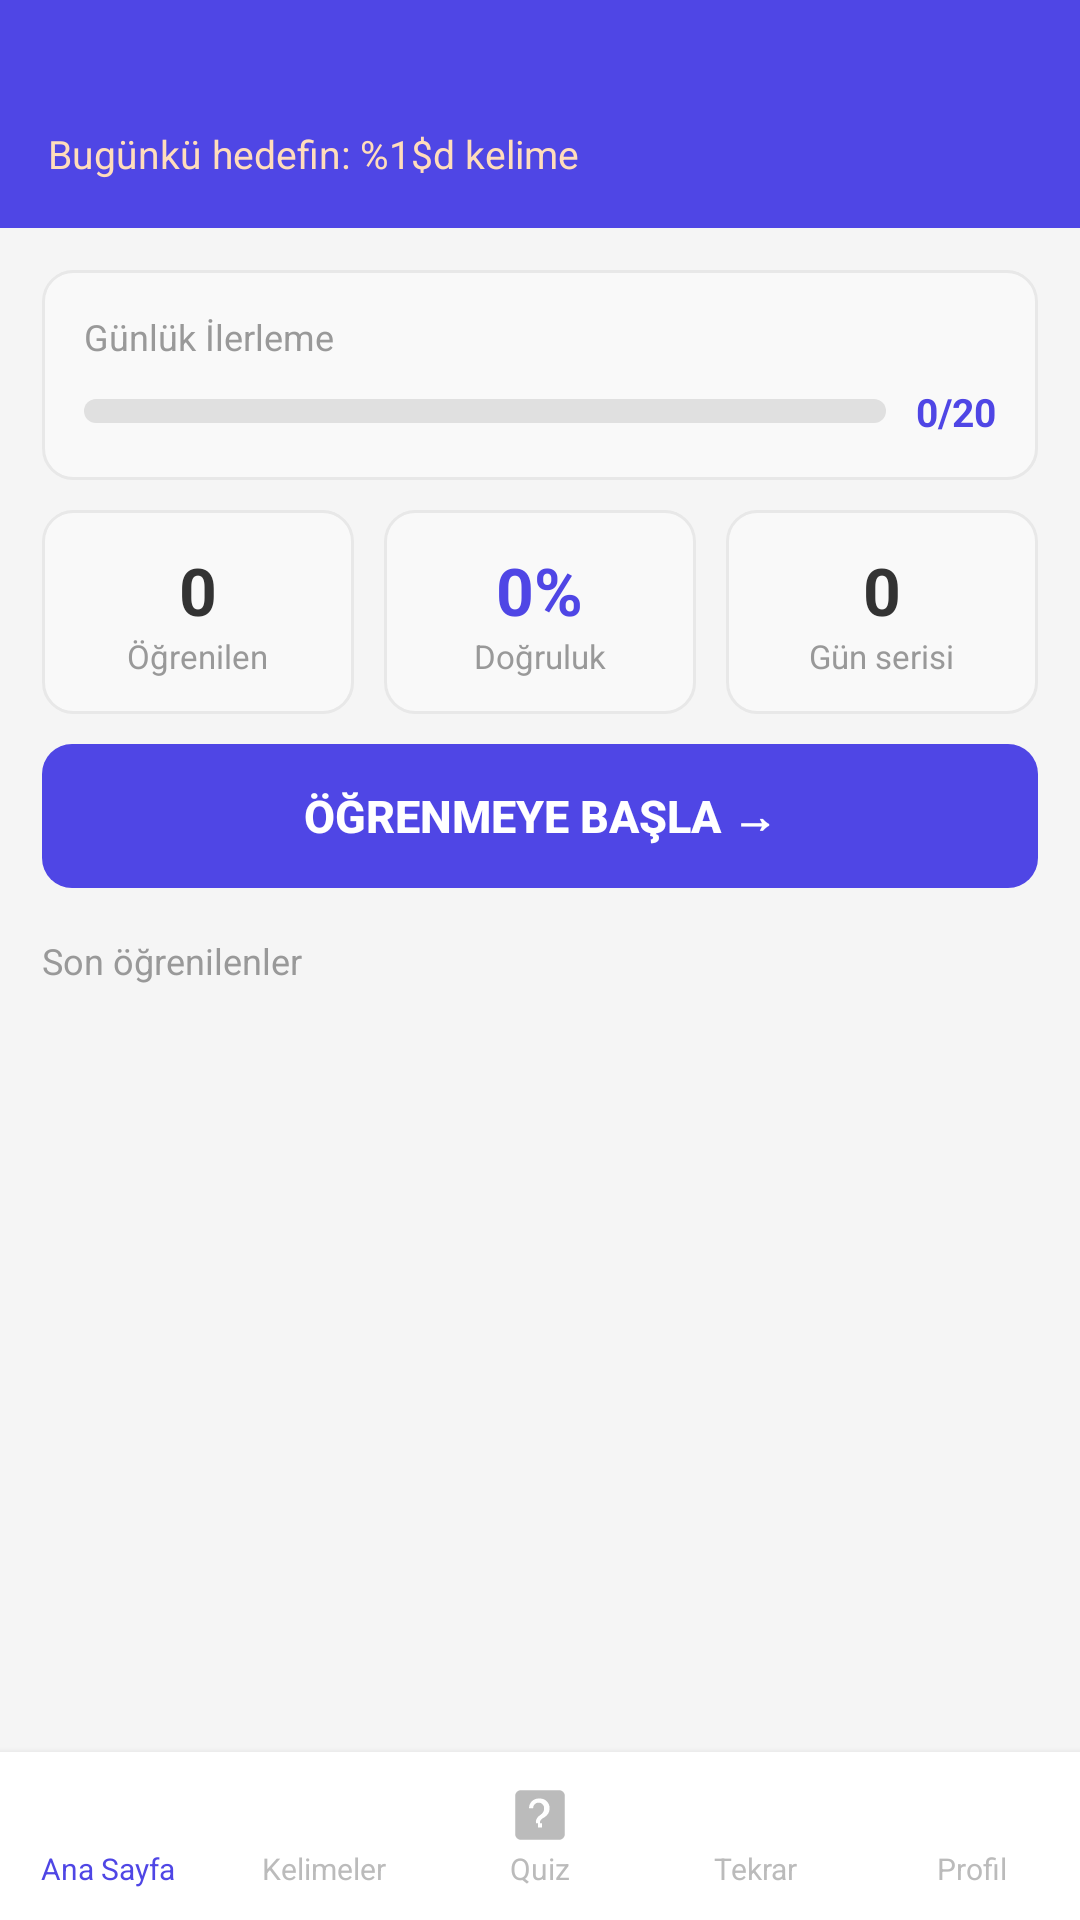

Here is an Android app screen rendered from its layout file. Give the layout XML and the strings, colors and styles it references.
<!-- AndroidManifest.xml: application theme Theme.VocabTrainer -->
<!-- res/layout/activity_main.xml -->
<?xml version="1.0" encoding="utf-8"?>
<LinearLayout xmlns:android="http://schemas.android.com/apk/res/android"
    android:layout_width="match_parent" android:layout_height="match_parent"
    android:orientation="vertical" android:background="@color/bg_page">

    
    <LinearLayout android:layout_width="match_parent" android:layout_height="wrap_content"
        android:background="@color/orange" android:orientation="vertical"
        android:padding="16dp" android:paddingTop="40dp">

        <TextView android:id="@+id/tvGreeting" android:layout_width="wrap_content"
            android:layout_height="wrap_content" android:text=""
            android:textColor="@color/white" android:textSize="18sp" android:textStyle="bold"/>

        <TextView android:id="@+id/tvDailyGoal" android:layout_width="wrap_content" android:layout_height="wrap_content"
            android:text="@string/daily_goal" android:textColor="#FFDDBB"
            android:textSize="13sp" android:layout_marginTop="2dp"/>
    </LinearLayout>

    <ScrollView android:layout_width="match_parent" android:layout_height="0dp"
        android:layout_weight="1" android:scrollbars="none">
        <LinearLayout android:layout_width="match_parent" android:layout_height="wrap_content"
            android:orientation="vertical" android:padding="14dp">

            
            <LinearLayout android:layout_width="match_parent" android:layout_height="wrap_content"
                android:background="@drawable/bg_card" android:orientation="vertical"
                android:padding="14dp" android:layout_marginBottom="10dp">
                <TextView android:layout_width="wrap_content" android:layout_height="wrap_content"
                    android:text="@string/daily_progress" android:textColor="@color/text_gray"
                    android:textSize="12sp" android:layout_marginBottom="8dp"/>
                <LinearLayout android:layout_width="match_parent" android:layout_height="wrap_content"
                    android:orientation="horizontal" android:gravity="center_vertical">
                    <ProgressBar android:id="@+id/progressDaily"
                        style="?android:attr/progressBarStyleHorizontal"
                        android:layout_width="0dp" android:layout_height="8dp"
                        android:layout_weight="1" android:progressDrawable="@drawable/progress_bar"
                        android:max="100" android:progress="0" android:layout_marginEnd="10dp"/>
                    <TextView android:id="@+id/tvProgress" android:layout_width="wrap_content"
                        android:layout_height="wrap_content" android:text="0/20"
                        android:textColor="@color/orange" android:textSize="13sp" android:textStyle="bold"/>
                </LinearLayout>
            </LinearLayout>

            
            <LinearLayout android:layout_width="match_parent" android:layout_height="wrap_content"
                android:orientation="horizontal" android:layout_marginBottom="10dp">

                <LinearLayout android:layout_width="0dp" android:layout_height="wrap_content"
                    android:layout_weight="1" android:background="@drawable/bg_card"
                    android:orientation="vertical" android:padding="12dp"
                    android:gravity="center" android:layout_marginEnd="5dp">
                    <TextView android:id="@+id/tvLearnedCount" android:layout_width="wrap_content"
                        android:layout_height="wrap_content" android:text="0"
                        android:textColor="@color/text_main" android:textSize="22sp" android:textStyle="bold"/>
                    <TextView android:layout_width="wrap_content" android:layout_height="wrap_content"
                        android:text="@string/learned_label" android:textColor="@color/text_gray" android:textSize="11sp"/>
                </LinearLayout>

                <LinearLayout android:layout_width="0dp" android:layout_height="wrap_content"
                    android:layout_weight="1" android:background="@drawable/bg_card"
                    android:orientation="vertical" android:padding="12dp"
                    android:gravity="center" android:layout_marginHorizontal="5dp">
                    <TextView android:id="@+id/tvAccuracy" android:layout_width="wrap_content"
                        android:layout_height="wrap_content" android:text="0%"
                        android:textColor="@color/orange" android:textSize="22sp" android:textStyle="bold"/>
                    <TextView android:layout_width="wrap_content" android:layout_height="wrap_content"
                        android:text="@string/accuracy_label" android:textColor="@color/text_gray" android:textSize="11sp"/>
                </LinearLayout>

                <LinearLayout android:layout_width="0dp" android:layout_height="wrap_content"
                    android:layout_weight="1" android:background="@drawable/bg_card"
                    android:orientation="vertical" android:padding="12dp"
                    android:gravity="center" android:layout_marginStart="5dp">
                    <TextView android:id="@+id/tvStreak" android:layout_width="wrap_content"
                        android:layout_height="wrap_content" android:text="0"
                        android:textColor="@color/text_main" android:textSize="22sp" android:textStyle="bold"/>
                    <TextView android:layout_width="wrap_content" android:layout_height="wrap_content"
                        android:text="@string/streak_label" android:textColor="@color/text_gray" android:textSize="11sp"/>
                </LinearLayout>
            </LinearLayout>

            <Button android:id="@+id/btnStart"
                android:layout_width="match_parent" android:layout_height="48dp"
                android:background="@drawable/bg_orange_btn" android:text="@string/start_learning"
                android:textColor="@color/white" android:textSize="15sp" android:textStyle="bold"
                android:stateListAnimator="@null" android:layout_marginBottom="16dp"/>

            <TextView android:layout_width="wrap_content" android:layout_height="wrap_content"
                android:text="@string/recent_words_label" android:textColor="@color/text_gray"
                android:textSize="12sp" android:layout_marginBottom="8dp"/>

            <androidx.recyclerview.widget.RecyclerView
                android:id="@+id/rvRecentWords"
                android:layout_width="match_parent" android:layout_height="wrap_content"
                android:nestedScrollingEnabled="false"/>
        </LinearLayout>
    </ScrollView>

    
    <LinearLayout android:layout_width="match_parent" android:layout_height="56dp"
        android:background="@color/white" android:orientation="horizontal"
        android:gravity="center_vertical"
        android:elevation="4dp">

        <LinearLayout android:id="@+id/navHome" android:layout_width="0dp"
            android:layout_height="match_parent" android:layout_weight="1"
            android:orientation="vertical" android:gravity="center"
            android:clickable="true" android:focusable="true">
            <ImageView android:layout_width="22dp" android:layout_height="22dp"
                android:src="@drawable/ic_home"
                android:tint="@color/orange"
                android:contentDescription="Ana Sayfa"/>
            <TextView android:layout_width="wrap_content" android:layout_height="wrap_content"
                android:text="@string/nav_home" android:textColor="@color/orange" android:textSize="10sp"/>
        </LinearLayout>

        <LinearLayout android:id="@+id/navWords" android:layout_width="0dp"
            android:layout_height="match_parent" android:layout_weight="1"
            android:orientation="vertical" android:gravity="center"
            android:clickable="true" android:focusable="true">
            <ImageView android:layout_width="22dp" android:layout_height="22dp"
                android:src="@drawable/ic_book"
                android:tint="@color/text_light"
                android:contentDescription="Kelimeler"/>
            <TextView android:layout_width="wrap_content" android:layout_height="wrap_content"
                android:text="@string/nav_words" android:textColor="@color/text_light" android:textSize="10sp"/>
        </LinearLayout>

        <LinearLayout android:id="@+id/navQuiz" android:layout_width="0dp"
            android:layout_height="match_parent" android:layout_weight="1"
            android:orientation="vertical" android:gravity="center"
            android:clickable="true" android:focusable="true">
            <ImageView android:layout_width="22dp" android:layout_height="22dp"
                android:src="@drawable/ic_quiz"
                android:tint="@color/text_light"
                android:contentDescription="Quiz"/>
            <TextView android:layout_width="wrap_content" android:layout_height="wrap_content"
                android:text="@string/nav_quiz" android:textColor="@color/text_light" android:textSize="10sp"/>
        </LinearLayout>

        <LinearLayout android:id="@+id/navReview" android:layout_width="0dp"
            android:layout_height="match_parent" android:layout_weight="1"
            android:orientation="vertical" android:gravity="center"
            android:clickable="true" android:focusable="true">
            <ImageView android:layout_width="22dp" android:layout_height="22dp"
                android:src="@drawable/ic_replay"
                android:tint="@color/text_light"
                android:contentDescription="Tekrar"/>
            <TextView android:layout_width="wrap_content" android:layout_height="wrap_content"
                android:text="@string/nav_review" android:textColor="@color/text_light" android:textSize="10sp"/>
        </LinearLayout>

        <LinearLayout android:id="@+id/navProfile" android:layout_width="0dp"
            android:layout_height="match_parent" android:layout_weight="1"
            android:orientation="vertical" android:gravity="center"
            android:clickable="true" android:focusable="true">
            <ImageView android:layout_width="22dp" android:layout_height="22dp"
                android:src="@drawable/ic_person"
                android:tint="@color/text_light"
                android:contentDescription="Profil"/>
            <TextView android:layout_width="wrap_content" android:layout_height="wrap_content"
                android:text="@string/nav_profile" android:textColor="@color/text_light" android:textSize="10sp"/>
        </LinearLayout>
    </LinearLayout>
</LinearLayout>
<!-- resources referenced by this layout -->
<resources>
  <color name="bg_page">#F5F5F5</color>
  <color name="orange">#4F46E5</color>
  <color name="text_gray">#999999</color>
  <color name="text_light">#BBBBBB</color>
  <color name="text_main">#333333</color>
  <color name="white">#FFFFFF</color>
  <!-- drawable bg_card (drawable) -->
  <?xml version="1.0" encoding="utf-8"?>
  <shape xmlns:android="http://schemas.android.com/apk/res/android" android:shape="rectangle">
      <solid android:color="@color/bg_card"/>
      <corners android:radius="10dp"/>
      <stroke android:width="1dp" android:color="@color/border"/>
  </shape>
  <!-- drawable bg_orange_btn (drawable) -->
  <?xml version="1.0" encoding="utf-8"?>
  <selector xmlns:android="http://schemas.android.com/apk/res/android">
      <item android:state_pressed="true">
          <shape android:shape="rectangle">
              <solid android:color="#E55F00"/>
              <corners android:radius="10dp"/>
          </shape>
      </item>
      <item>
          <shape android:shape="rectangle">
              <solid android:color="@color/orange"/>
              <corners android:radius="10dp"/>
          </shape>
      </item>
  </selector>
  <!-- drawable ic_quiz (drawable) -->
  <?xml version="1.0" encoding="utf-8"?>
  <vector xmlns:android="http://schemas.android.com/apk/res/android"
      android:width="24dp"
      android:height="24dp"
      android:viewportWidth="24"
      android:viewportHeight="24">
      <path
          android:fillColor="#000000"
          android:pathData="M19,3H5c-1.1,0 -2,0.9 -2,2v14c0,1.1 0.9,2 2,2h14c1.1,0 2,-0.9 2,-2V5c0,-1.1 -0.9,-2 -2,-2zM12,6c1.93,0 3.5,1.57 3.5,3.5 0,1.57 -0.68,2.44 -1.75,3.25C12.5,13.39 12,14 12,14.5v0.5h-1.5v-0.5c0,-1.09 0.68,-1.84 1.5,-2.44C12.84,11.45 13.5,10.88 13.5,9.5c0,-1.1 -0.9,-2 -2,-2s-2,0.9 -2,2H8c0,-1.93 1.57,-3.5 3.5,-3.5zM11.25,16.5v-1.5h1.5v1.5h-1.5z"/>
  </vector>
  <!-- drawable progress_bar (drawable) -->
  <?xml version="1.0" encoding="utf-8"?>
  <layer-list xmlns:android="http://schemas.android.com/apk/res/android">
      <item android:id="@android:id/background">
          <shape android:shape="rectangle">
              <solid android:color="@color/bar_track"/>
              <corners android:radius="99dp"/>
          </shape>
      </item>
      <item android:id="@android:id/progress">
          <clip>
              <shape android:shape="rectangle">
                  <solid android:color="@color/orange"/>
                  <corners android:radius="99dp"/>
              </shape>
          </clip>
      </item>
  </layer-list>
  <string name="accuracy_label">Doğruluk</string>
  <string name="daily_goal">Bugünkü hedefin: %1$d kelime</string>
  <string name="daily_progress">Günlük İlerleme</string>
  <string name="learned_label">Öğrenilen</string>
  <string name="nav_home">Ana Sayfa</string>
  <string name="nav_profile">Profil</string>
  <string name="nav_quiz">Quiz</string>
  <string name="nav_review">Tekrar</string>
  <string name="nav_words">Kelimeler</string>
  <string name="recent_words_label">Son öğrenilenler</string>
  <string name="start_learning">Öğrenmeye Başla →</string>
  <string name="streak_label">Gün serisi</string>
  <style name="Theme.VocabTrainer" parent="Theme.MaterialComponents.DayNight.NoActionBar">
          <item name="colorPrimary">@color/orange</item>
          <item name="colorOnPrimary">@color/white</item>
          <item name="android:windowBackground">@color/bg_page</item>
          <item name="android:statusBarColor">@color/orange</item>
          <item name="android:windowLightStatusBar">false</item>
      </style>
  <color name="bg_card">#F9F9F9</color>
  <color name="border">#E8E8E8</color>
  <color name="bar_track">#E0E0E0</color>
</resources>
